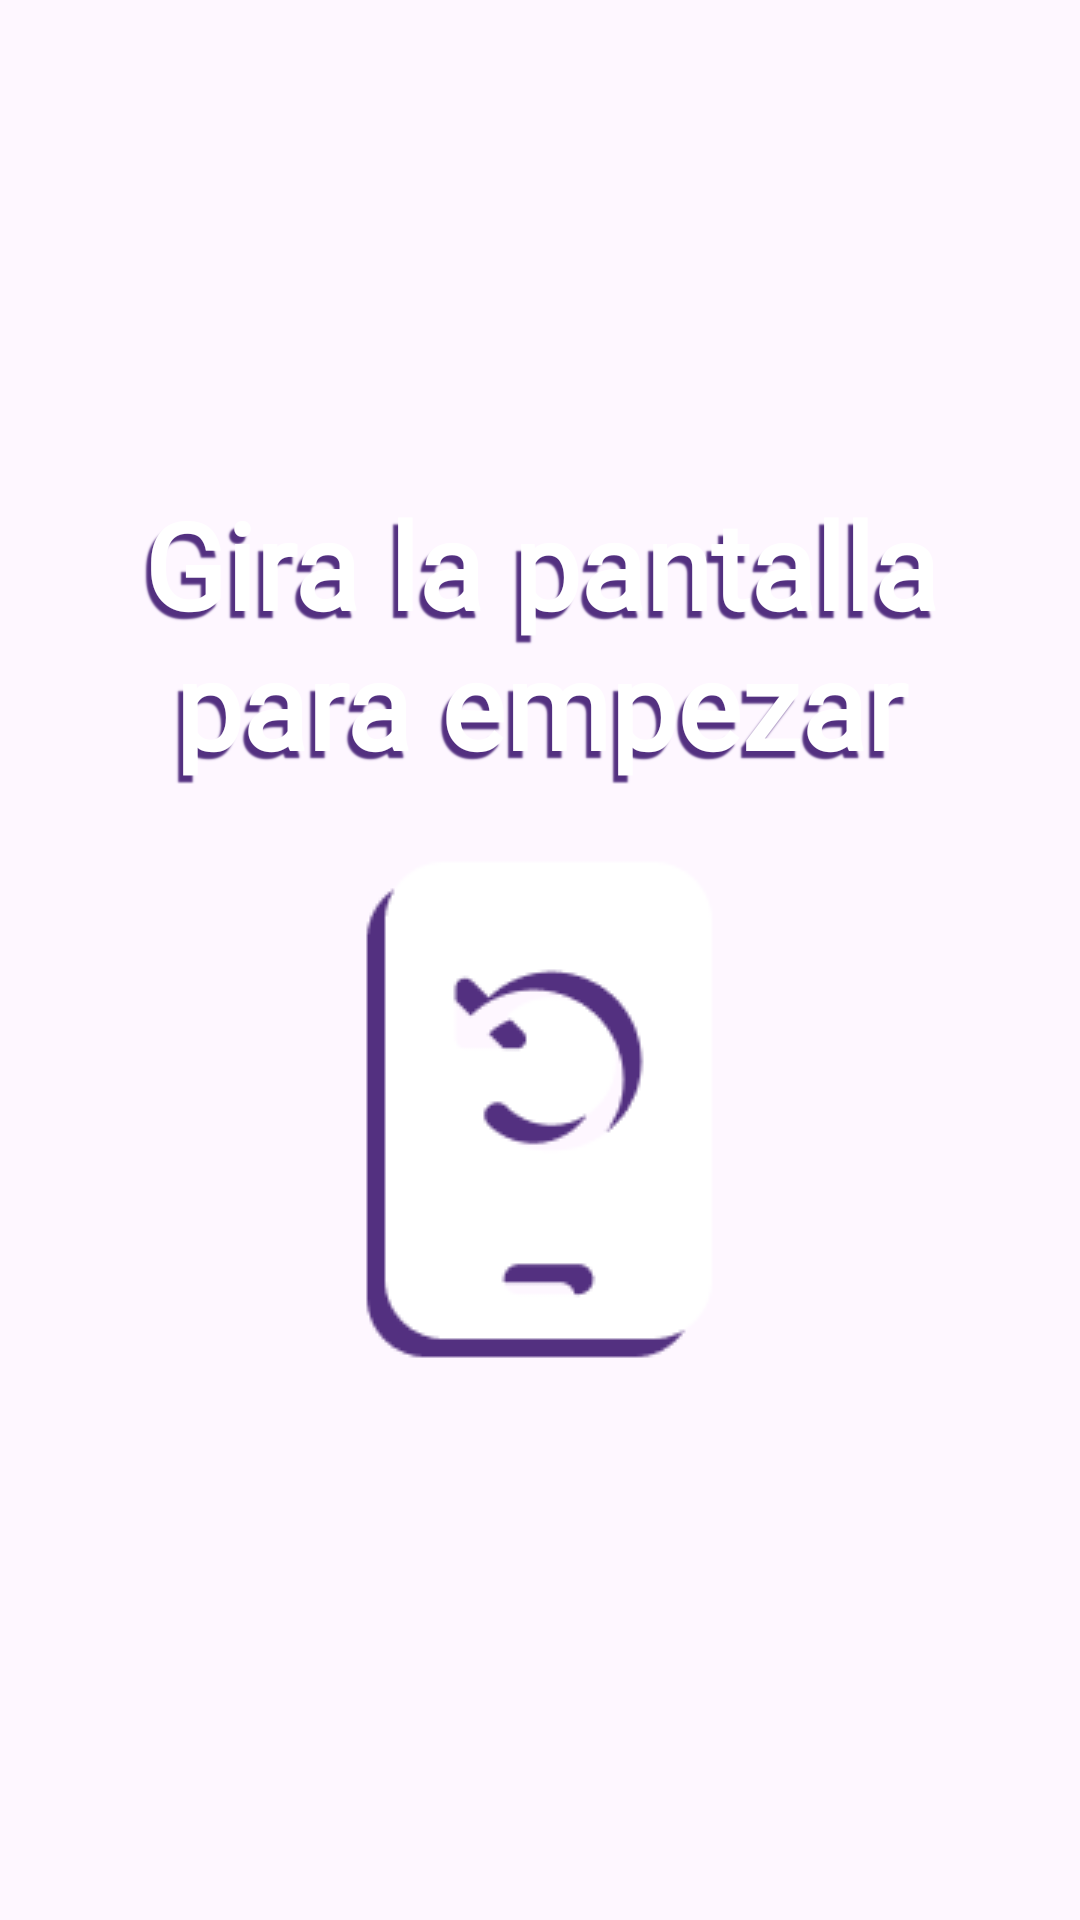

This screen was rendered from an Android layout file. Write that file and the resources it references.
<!-- AndroidManifest.xml: application theme Theme.ExpresionExpress -->
<!-- res/layout/dialog_rotate.xml -->
<?xml version="1.0" encoding="utf-8"?>
<LinearLayout xmlns:android="http://schemas.android.com/apk/res/android"
    android:id="@+id/dialogRotateScreen"
    android:layout_width="340dp"
    android:layout_height="450dp"
    android:gravity="center"
    android:orientation="vertical"
    android:padding="32dp">

    <TextView
        android:layout_width="wrap_content"
        android:layout_height="wrap_content"
        android:fontFamily="@font/mousememoirs"
        android:shadowColor="@color/purple"
        android:shadowDx="-5"
        android:shadowDy="7"
        android:shadowRadius="1"
        android:text="@string/rotate"
        android:textAlignment="center"
        android:textColor="@color/white"
        android:textSize="40sp"
        android:textStyle="bold" />

    <ImageView
        android:id="@+id/ivRotate"
        android:layout_width="wrap_content"
        android:layout_height="wrap_content"
        android:src="@drawable/img_rotate" />

</LinearLayout>
<!-- resources referenced by this layout -->
<resources>
  <color name="purple">#533080</color>
  <color name="white">#FFFFFFFF</color>
  <!-- drawable img_rotate: png bitmap (drawable, 3927 bytes) -->
  <string name="rotate">Gira la pantalla para empezar</string>
  <style name="Theme.ExpresionExpress" parent="Base.Theme.ExpresionExpress" />
  <style name="Base.Theme.ExpresionExpress" parent="Theme.Material3.DayNight.NoActionBar">
          
          
          <item name="android:textColorHint">@color/gray</item>
          <item name="android:editTextColor">@color/purple</item>
      </style>
  <color name="gray">#676767</color>
</resources>
